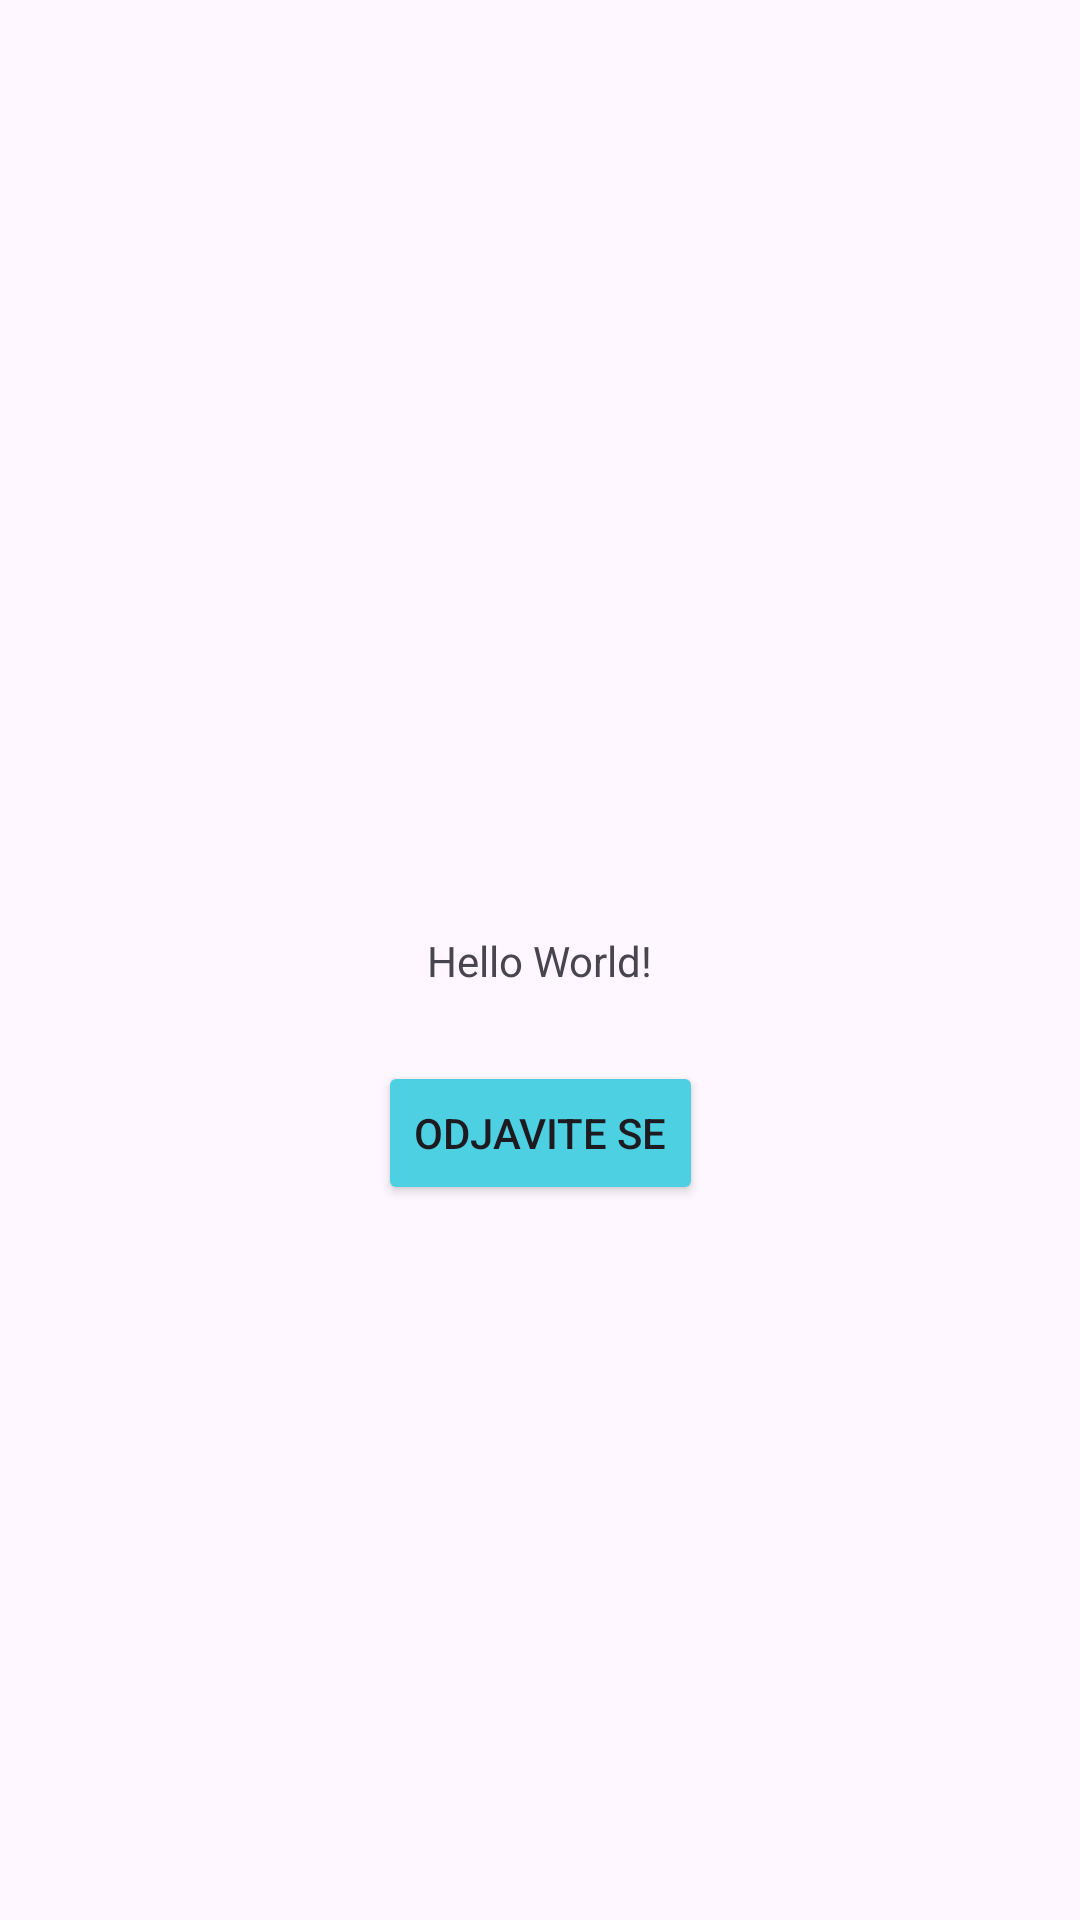

Write the Android layout XML for this screen, with the resource values it uses.
<!-- AndroidManifest.xml: application theme Theme.DentalAppointemntApp -->
<!-- res/layout/activity_main.xml -->
<?xml version="1.0" encoding="utf-8"?>
<androidx.constraintlayout.widget.ConstraintLayout xmlns:android="http://schemas.android.com/apk/res/android"
    xmlns:app="http://schemas.android.com/apk/res-auto"
    xmlns:tools="http://schemas.android.com/tools"
    android:id="@+id/main"
    android:layout_width="match_parent"
    android:layout_height="match_parent"
    tools:context=".MainActivity">

    <TextView
        android:id="@+id/welcome_text"
        android:layout_width="wrap_content"
        android:layout_height="wrap_content"
        android:text="Hello World!"
        app:layout_constraintBottom_toBottomOf="parent"
        app:layout_constraintEnd_toEndOf="parent"
        app:layout_constraintStart_toStartOf="parent"
        app:layout_constraintTop_toTopOf="parent" />

    <Button
        android:id="@+id/logout_button"
        android:layout_width="wrap_content"
        android:layout_height="wrap_content"
        android:layout_marginTop="24dp"
        android:text="Odjavite se"
        app:layout_constraintTop_toBottomOf="@+id/welcome_text"
        app:layout_constraintStart_toStartOf="parent"
        app:layout_constraintEnd_toEndOf="parent"
        android:backgroundTint="#4DD0E1" />


</androidx.constraintlayout.widget.ConstraintLayout>
<!-- resources referenced by this layout -->
<resources>
  <style name="Theme.DentalAppointemntApp" parent="Base.Theme.DentalAppointemntApp" />
  <style name="Base.Theme.DentalAppointemntApp" parent="Theme.Material3.DayNight.NoActionBar">
          
          
      </style>
</resources>
